The GitHub repository trongkhanh083/cat-vs-dog-classifier contains a labelled image folder "data" with 2 categories: cat, dog. Examples follow, each with its label.

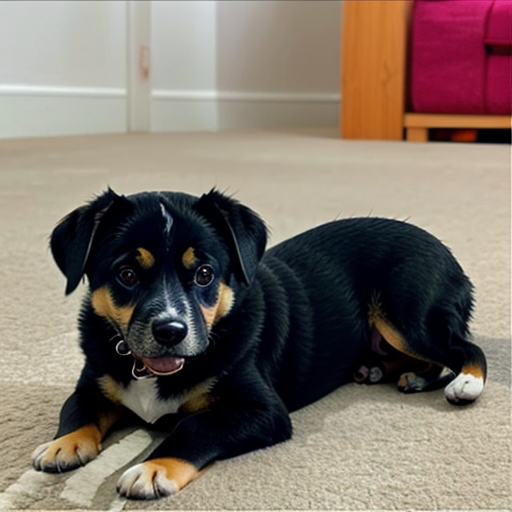
Label: dog

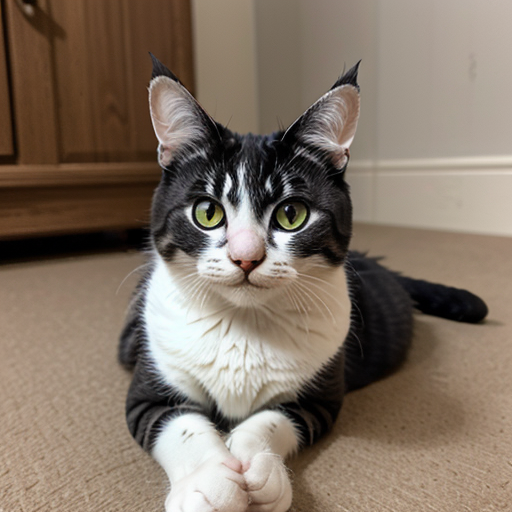
Label: cat

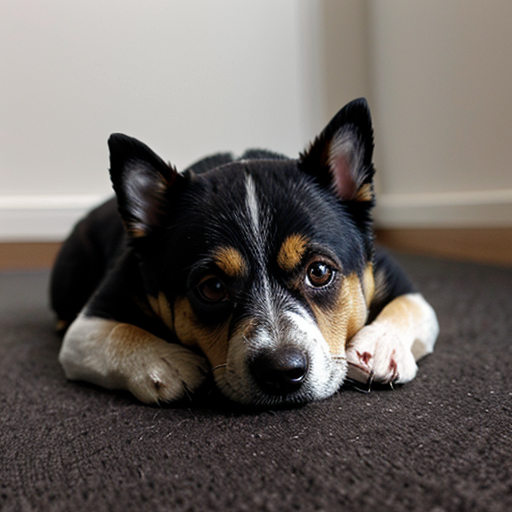
Label: dog

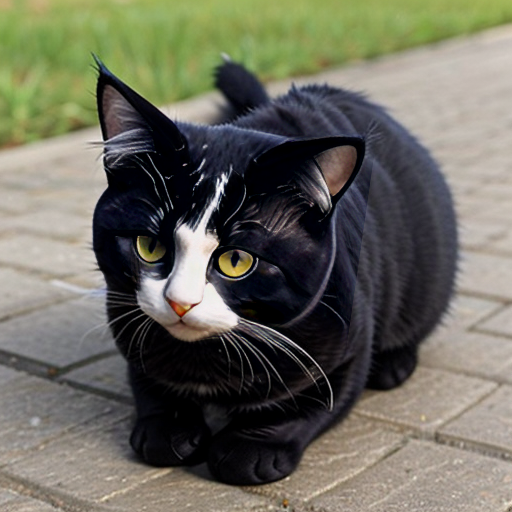
Label: cat

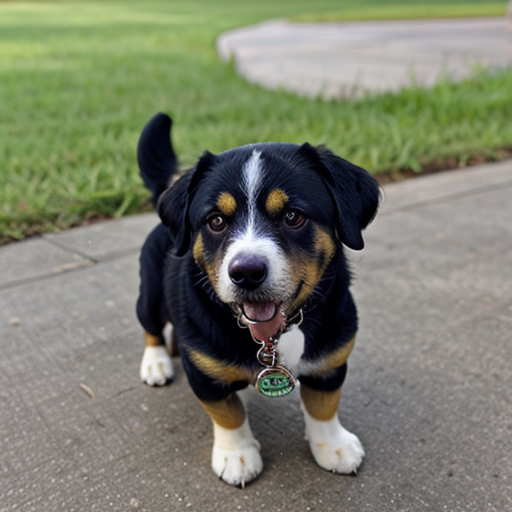
Label: dog

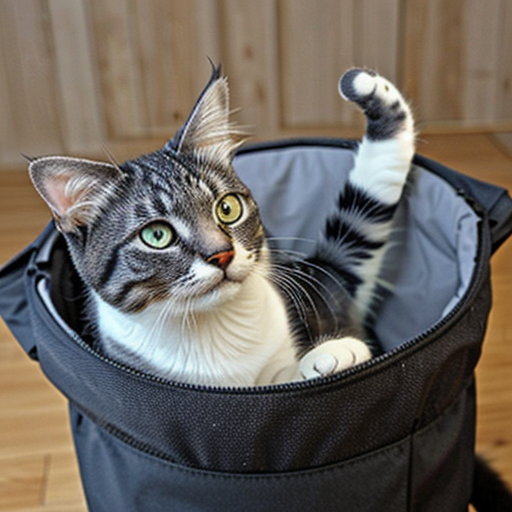
Label: cat
